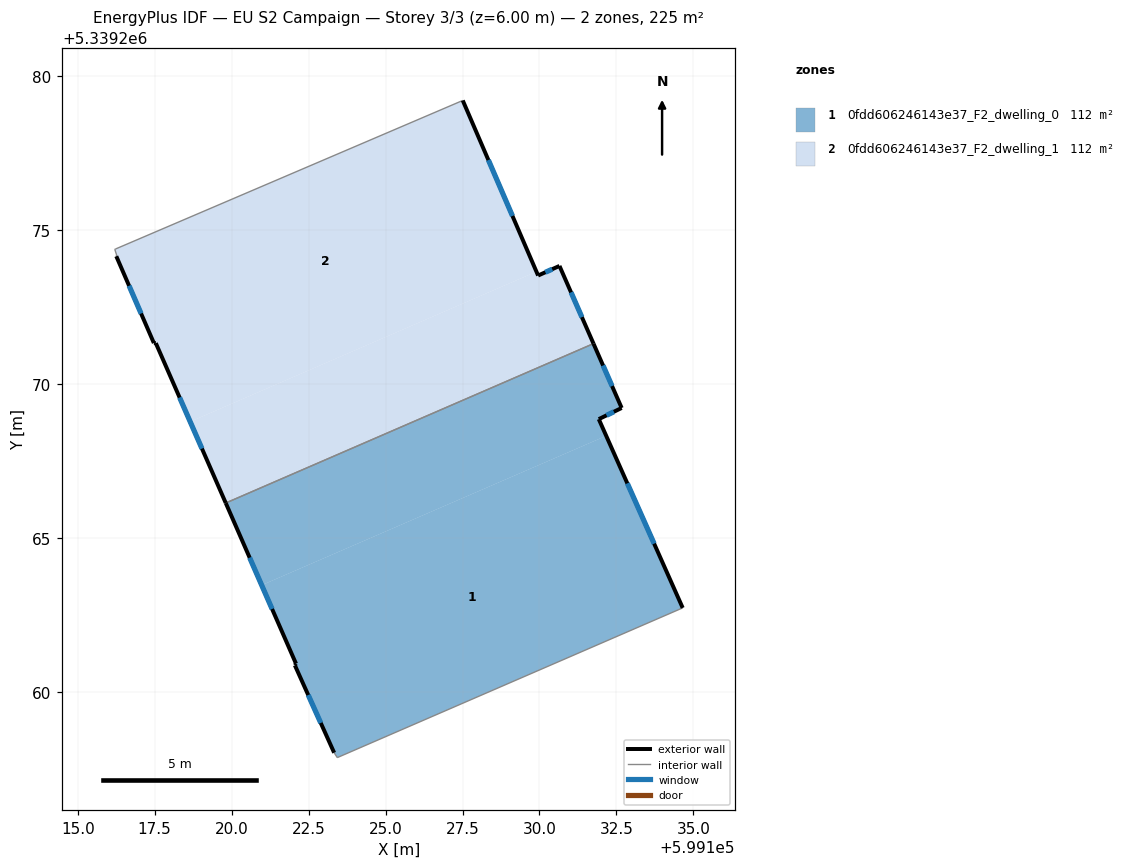
=== STOREY PLAN SPEC (per zone: floor XY polygon, exterior-wall plan segments, windows/doors) ===
zone 1: 0fdd606246143e37_F2_dwelling_0  (112.3 m²)
  floor: (599132.17, 5339268.32) (599134.65, 5339262.73) (599123.43, 5339257.87) (599123.33, 5339258.03) (599122.05, 5339260.87) (599122.09, 5339260.92) (599120.98, 5339263.47)
  floor: (599131.76, 5339271.32) (599132.67, 5339269.23) (599131.93, 5339268.86) (599132.17, 5339268.32) (599120.98, 5339263.47) (599119.81, 5339266.14)
  exterior wall: (599122.05, 5339260.87) – (599123.33, 5339258.03)  [3.1 m]
    window: (599122.49, 5339259.90) – (599122.90, 5339258.99)  [1.0 m²]
  exterior wall: (599122.09, 5339260.92) – (599122.05, 5339260.87)  [0.1 m]
  exterior wall: (599119.81, 5339266.14) – (599122.09, 5339260.92)  [5.7 m]
    window: (599120.59, 5339264.36) – (599121.31, 5339262.69)  [1.7 m²]
  exterior wall: (599132.67, 5339269.23) – (599131.76, 5339271.32)  [2.3 m]
    window: (599132.36, 5339269.94) – (599132.07, 5339270.60)  [0.7 m²]
  exterior wall: (599131.93, 5339268.86) – (599132.67, 5339269.23)  [0.8 m]
    window: (599132.18, 5339268.99) – (599132.42, 5339269.10)  [0.3 m²]
  exterior wall: (599134.65, 5339262.73) – (599131.93, 5339268.86)  [6.7 m]
    window: (599133.73, 5339264.82) – (599132.85, 5339266.78)  [2.1 m²]
  interior walls: 3
zone 2: 0fdd606246143e37_F2_dwelling_1  (112.3 m²)
  floor: (599130.65, 5339273.84) (599131.76, 5339271.32) (599119.81, 5339266.14) (599118.65, 5339268.78) (599129.90, 5339273.65) (599129.96, 5339273.53)
  floor: (599127.51, 5339279.21) (599129.90, 5339273.65) (599118.65, 5339268.78) (599117.54, 5339271.33) (599117.47, 5339271.33) (599116.25, 5339274.16) (599116.26, 5339274.19) (599116.20, 5339274.38) (599116.23, 5339274.39)
  exterior wall: (599117.47, 5339271.33) – (599117.54, 5339271.33)  [0.1 m]
  exterior wall: (599116.25, 5339274.16) – (599117.47, 5339271.33)  [3.1 m]
    window: (599116.67, 5339273.20) – (599117.06, 5339272.29)  [0.9 m²]
  exterior wall: (599129.96, 5339273.53) – (599127.51, 5339279.21)  [6.2 m]
    window: (599129.12, 5339275.46) – (599128.34, 5339277.28)  [1.9 m²]
  exterior wall: (599130.65, 5339273.84) – (599129.96, 5339273.53)  [0.8 m]
    window: (599130.41, 5339273.73) – (599130.19, 5339273.63)  [0.2 m²]
  exterior wall: (599131.76, 5339271.32) – (599130.65, 5339273.84)  [2.8 m]
    window: (599131.38, 5339272.17) – (599131.03, 5339272.98)  [0.8 m²]
  exterior wall: (599117.54, 5339271.33) – (599119.81, 5339266.14)  [5.7 m]
    window: (599118.31, 5339269.56) – (599119.04, 5339267.91)  [1.7 m²]
  interior walls: 5

=== DERIVED (storey summary) ===
Building: EU S2 Campaign
Storey: 3 of 3  (floor level z = 6.00 m)
Storey gross floor area: 224.5 m²
Zones on this storey: 2
  - 0fdd606246143e37_F2_dwelling_0: floor 112.3 m²; exterior wall 18.7 m (56.1 m²); 5 window(s) 5.7 m²; WWR 10.2%
  - 0fdd606246143e37_F2_dwelling_1: floor 112.3 m²; exterior wall 18.5 m (55.5 m²); 5 window(s) 5.7 m²; WWR 10.2%
Zone adjacency (shared interzone walls):
  - 0fdd606246143e37_F2_dwelling_0 ↔ 0fdd606246143e37_F2_dwelling_1